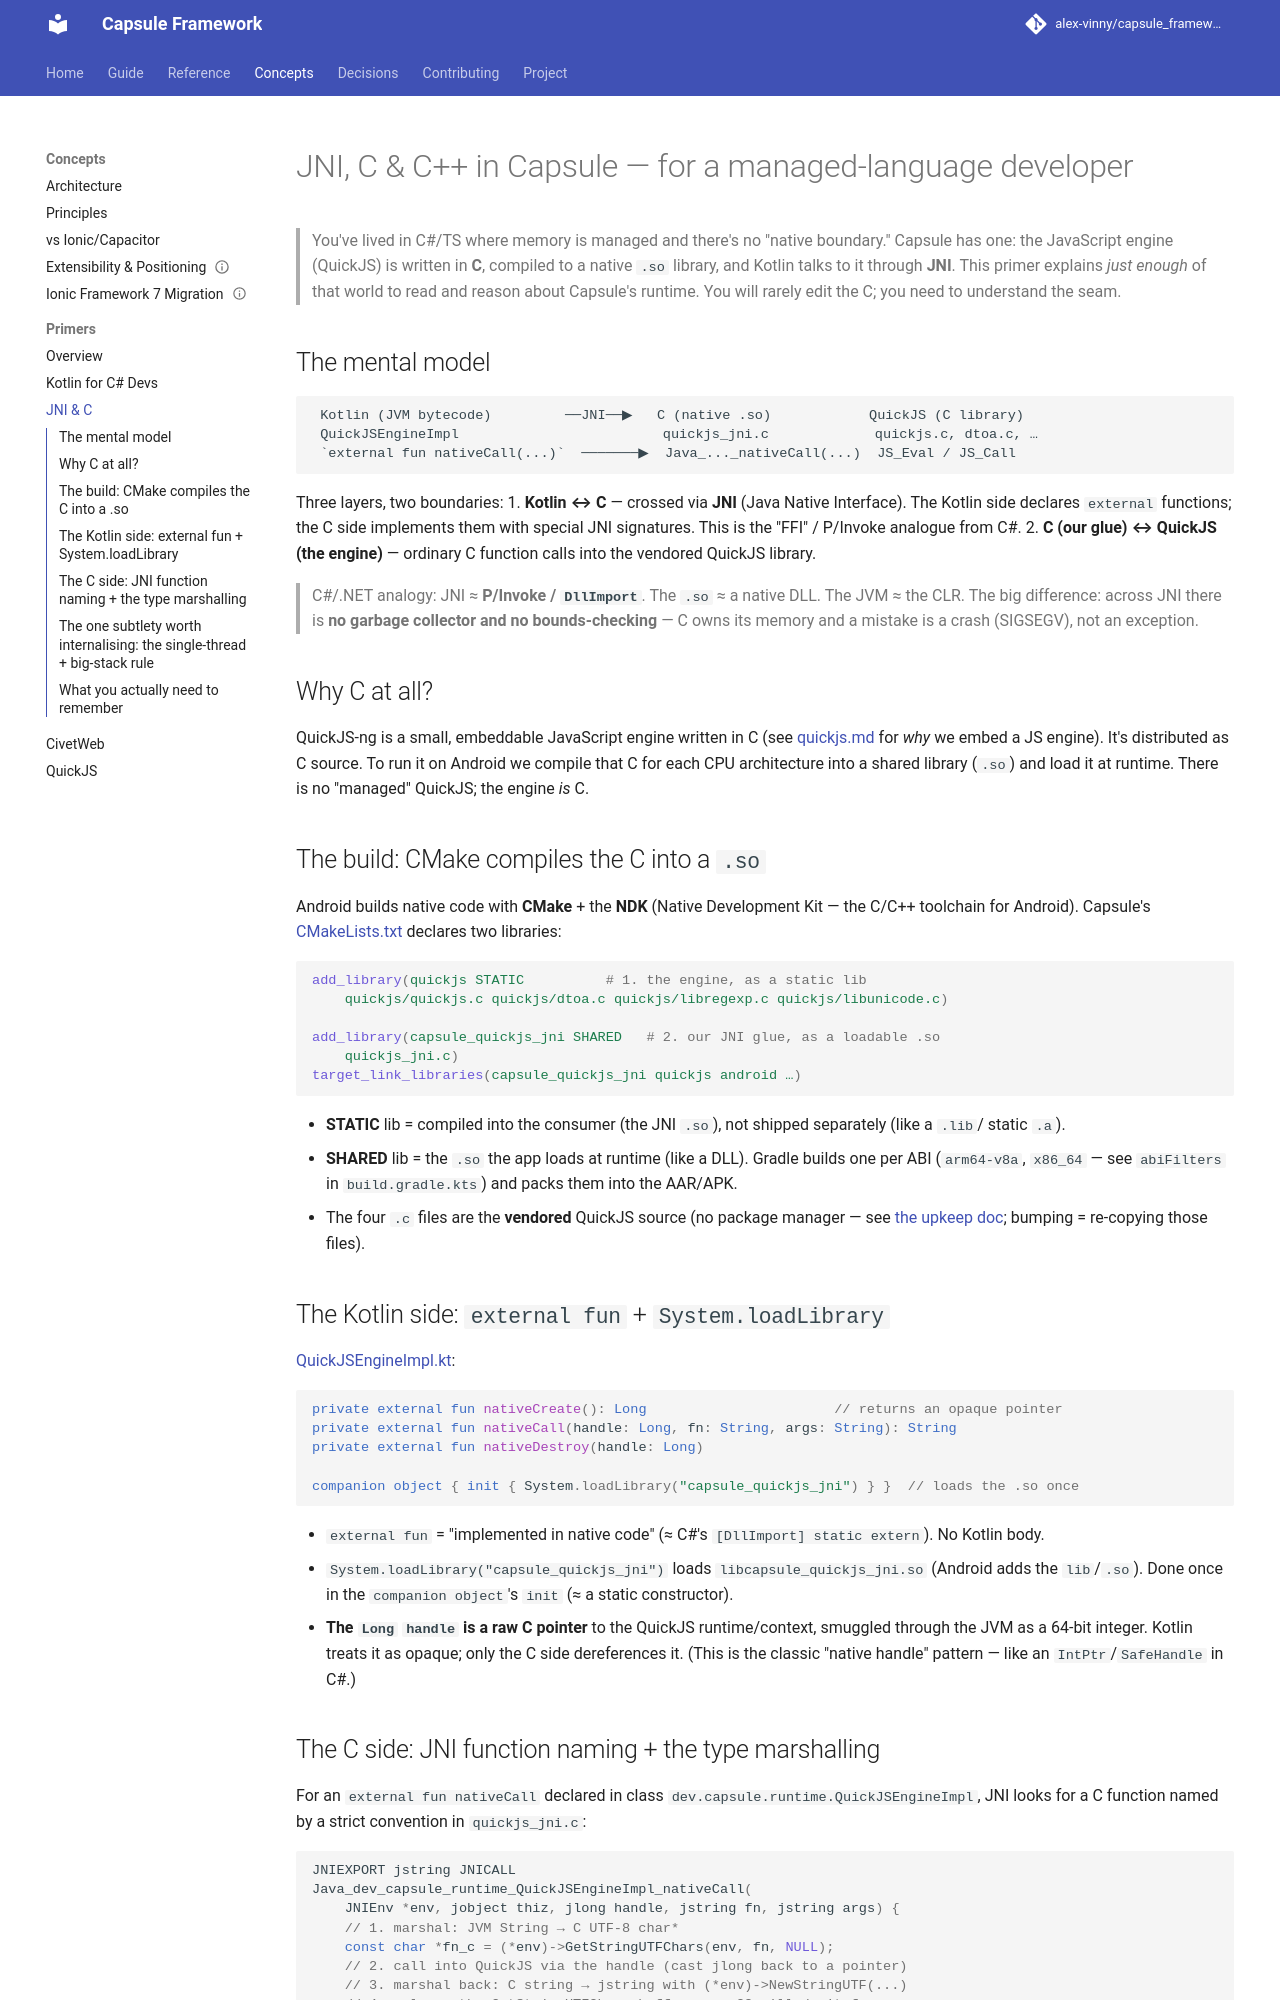

repository: alex-vinny/capsule_framework · page: concepts/primers/jni-and-cpp/index.html · generator: mkdocs

---
title: "JNI, C and C++ in Capsule"
audience: contributor
status: current
code:
  - packages/capsule-android/capsule/src/main/cpp/**
  - packages/capsule-android/capsule/src/main/kotlin/dev/capsule/runtime/QuickJSEngineImpl.kt
---
# JNI, C & C++ in Capsule — for a managed-language developer

> You've lived in C#/TS where memory is managed and there's no "native boundary." Capsule has one:
> the JavaScript engine (QuickJS) is written in **C**, compiled to a native `.so` library, and Kotlin
> talks to it through **JNI**. This primer explains *just enough* of that world to read and reason
> about Capsule's runtime. You will rarely edit the C; you need to understand the seam.

## The mental model

```
 Kotlin (JVM bytecode)         ──JNI──▶   C (native .so)            QuickJS (C library)
 QuickJSEngineImpl                         quickjs_jni.c             quickjs.c, dtoa.c, …
 `external fun nativeCall(...)`  ───────▶  Java_..._nativeCall(...)  JS_Eval / JS_Call
```

Three layers, two boundaries:
1. **Kotlin ↔ C** — crossed via **JNI** (Java Native Interface). The Kotlin side declares `external`
   functions; the C side implements them with special JNI signatures. This is the "FFI" / P/Invoke
   analogue from C#.
2. **C (our glue) ↔ QuickJS (the engine)** — ordinary C function calls into the vendored QuickJS library.

> C#/.NET analogy: JNI ≈ **P/Invoke / `DllImport`**. The `.so` ≈ a native DLL. The JVM ≈ the CLR.
> The big difference: across JNI there is **no garbage collector and no bounds-checking** — C owns its
> memory and a mistake is a crash (SIGSEGV), not an exception.

## Why C at all?

QuickJS-ng is a small, embeddable JavaScript engine written in C (see [quickjs.md](quickjs.md) for *why*
we embed a JS engine). It's distributed as C source. To run it on Android we compile that C for each
CPU architecture into a shared library (`.so`) and load it at runtime. There is no "managed" QuickJS;
the engine *is* C.

## The build: CMake compiles the C into a `.so`

Android builds native code with **CMake** + the **NDK** (Native Development Kit — the C/C++ toolchain
for Android). Capsule's [CMakeLists.txt](https://github.com/alex-vinny/capsule_framework/blob/main/packages/capsule-android/capsule/src/main/cpp/CMakeLists.txt)
declares two libraries:

```cmake
add_library(quickjs STATIC          # 1. the engine, as a static lib
    quickjs/quickjs.c quickjs/dtoa.c quickjs/libregexp.c quickjs/libunicode.c)

add_library(capsule_quickjs_jni SHARED   # 2. our JNI glue, as a loadable .so
    quickjs_jni.c)
target_link_libraries(capsule_quickjs_jni quickjs android …)
```

- **STATIC** lib = compiled into the consumer (the JNI `.so`), not shipped separately (like a `.lib`/
  static `.a`).
- **SHARED** lib = the `.so` the app loads at runtime (like a DLL). Gradle builds one per ABI
  (`arm64-v8a`, `x86_64` — see `abiFilters` in `build.gradle.kts`) and packs them into the AAR/APK.
- The four `.c` files are the **vendored** QuickJS source (no package manager — see
  [the upkeep doc](../../contributing/upkeep.md); bumping = re-copying those files).

## The Kotlin side: `external fun` + `System.loadLibrary`

[QuickJSEngineImpl.kt](https://github.com/alex-vinny/capsule_framework/blob/main/packages/capsule-android/capsule/src/main/kotlin/dev/capsule/runtime/QuickJSEngineImpl.kt):

```kotlin
private external fun nativeCreate(): Long                       // returns an opaque pointer
private external fun nativeCall(handle: Long, fn: String, args: String): String
private external fun nativeDestroy(handle: Long)

companion object { init { System.loadLibrary("capsule_quickjs_jni") } }  // loads the .so once
```

- `external fun` = "implemented in native code" (≈ C#'s `[DllImport] static extern`). No Kotlin body.
- `System.loadLibrary("capsule_quickjs_jni")` loads `libcapsule_quickjs_jni.so` (Android adds the
  `lib`/`.so`). Done once in the `companion object`'s `init` (≈ a static constructor).
- **The `Long` `handle` is a raw C pointer** to the QuickJS runtime/context, smuggled through the JVM
  as a 64-bit integer. Kotlin treats it as opaque; only the C side dereferences it. (This is the
  classic "native handle" pattern — like an `IntPtr`/`SafeHandle` in C#.)
